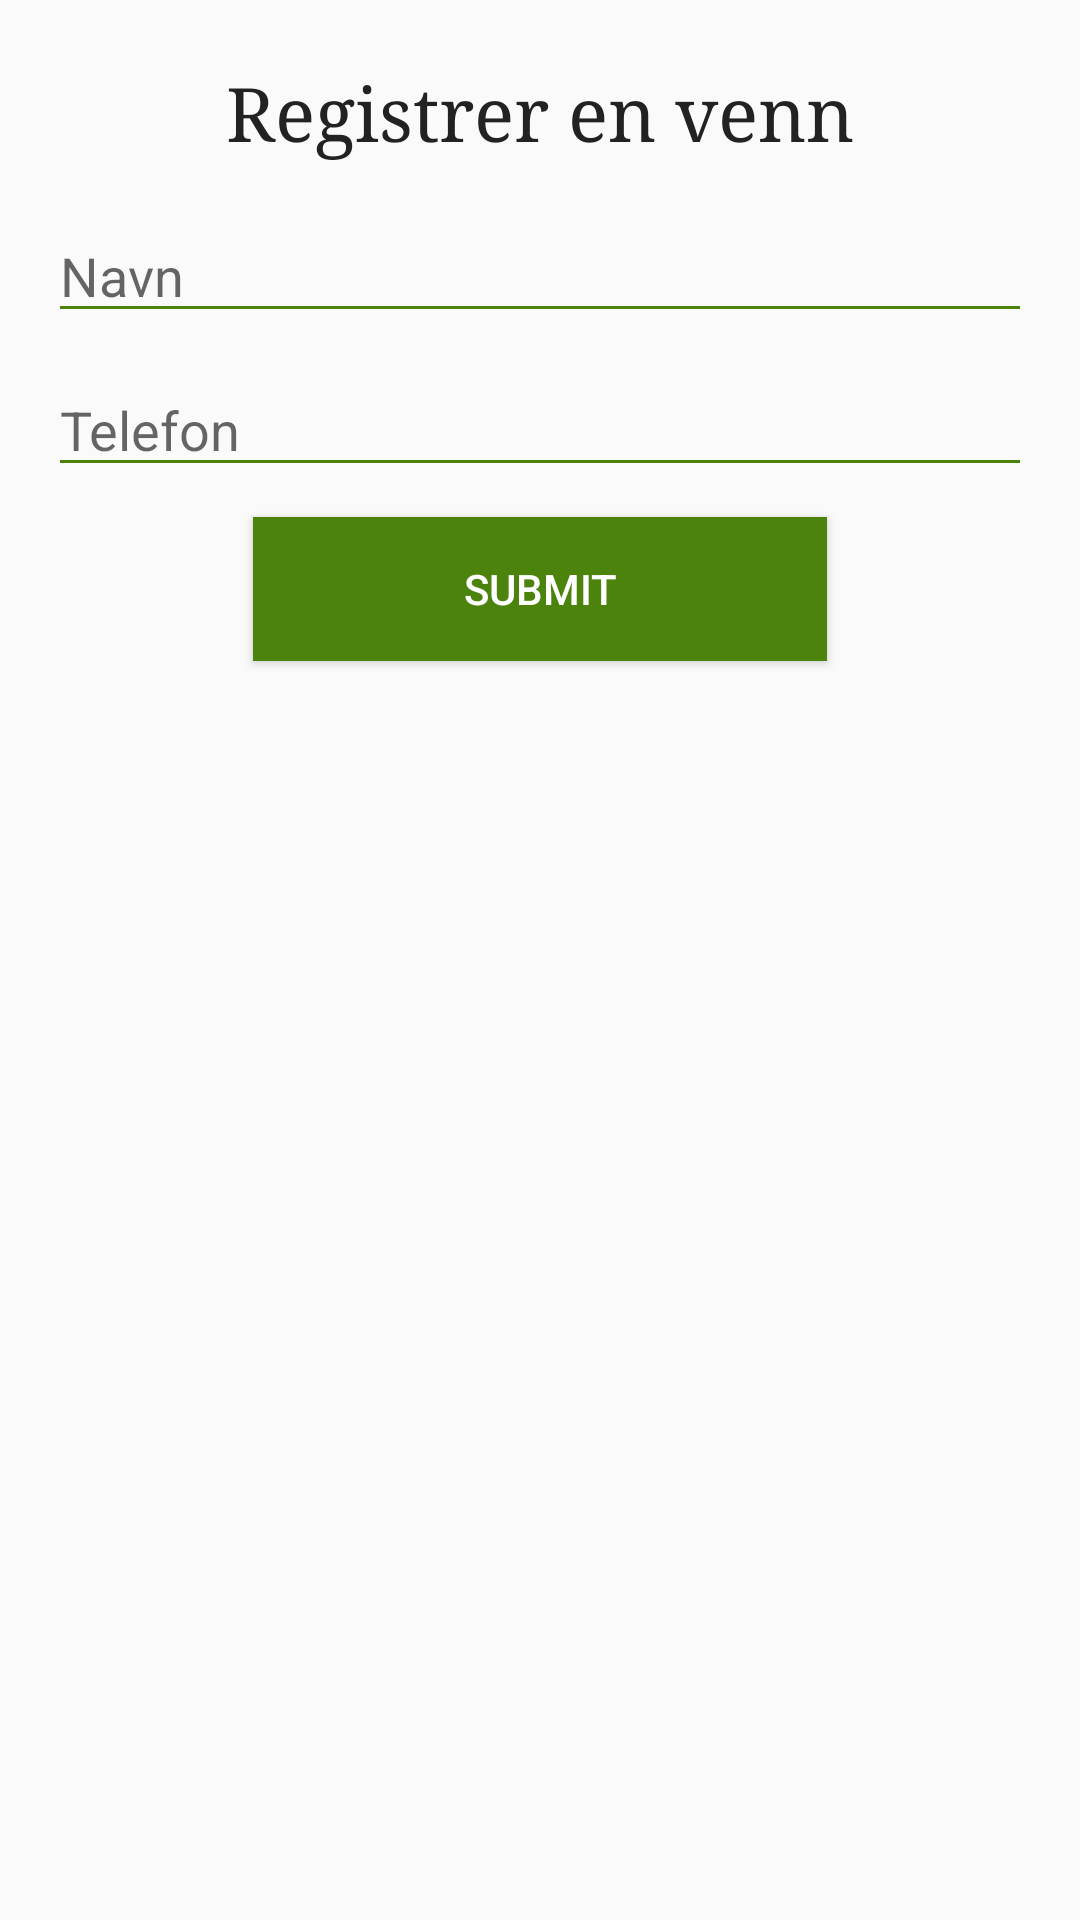

Android layout source for this screen:
<!-- AndroidManifest.xml: activity theme AppTheme.PopupTheme -->
<!-- res/layout/activity_create_friend.xml -->
<?xml version="1.0" encoding="utf-8"?>
<LinearLayout xmlns:android="http://schemas.android.com/apk/res/android"
    android:layout_width="match_parent"
    android:layout_height="wrap_content"
    android:orientation="vertical"
    android:padding="16dp">

    <TextView
        android:id="@+id/create_friend_title"
        android:layout_width="wrap_content"
        android:layout_height="wrap_content"
        android:layout_gravity="center_horizontal"
        android:layout_marginBottom="16dp"
        android:layout_marginTop="5dp"
        android:text="Registrer en venn"
        android:textColor="#222"
        android:textSize="25sp"
        android:typeface="serif" />

    <EditText
        android:id="@+id/create_friend_name"
        android:layout_width="fill_parent"
        android:layout_height="wrap_content"
        android:backgroundTint="@color/primaryDarkColor"
        android:hint="Navn"
        android:inputType="textPersonName" />

    <EditText
        android:id="@+id/create_friend_phone"
        android:layout_width="fill_parent"
        android:layout_height="wrap_content"
        android:layout_marginBottom="10dp"
        android:layout_marginTop="10dp"
        android:backgroundTint="@color/primaryDarkColor"
        android:hint="Telefon"
        android:inputType="phone" />

    <Button
        android:id="@+id/create_friend_submit"
        android:layout_width="wrap_content"
        android:layout_height="wrap_content"
        android:layout_gravity="center_horizontal"
        android:background="@color/primaryDarkColor"
        android:elevation="4dp"
        android:paddingLeft="70dp"
        android:paddingRight="70dp"
        android:text="Submit"
        android:textColor="#fff" />
</LinearLayout>
<!-- resources referenced by this layout -->
<resources>
  <color name="primaryDarkColor">#4b830d</color>
  <style name="AppTheme.PopupTheme" parent="Theme.AppCompat.Light.NoActionBar">
          <item name="android:windowIsTranslucent">true</item>
          <item name="android:windowCloseOnTouchOutside">true</item>
      </style>
</resources>
